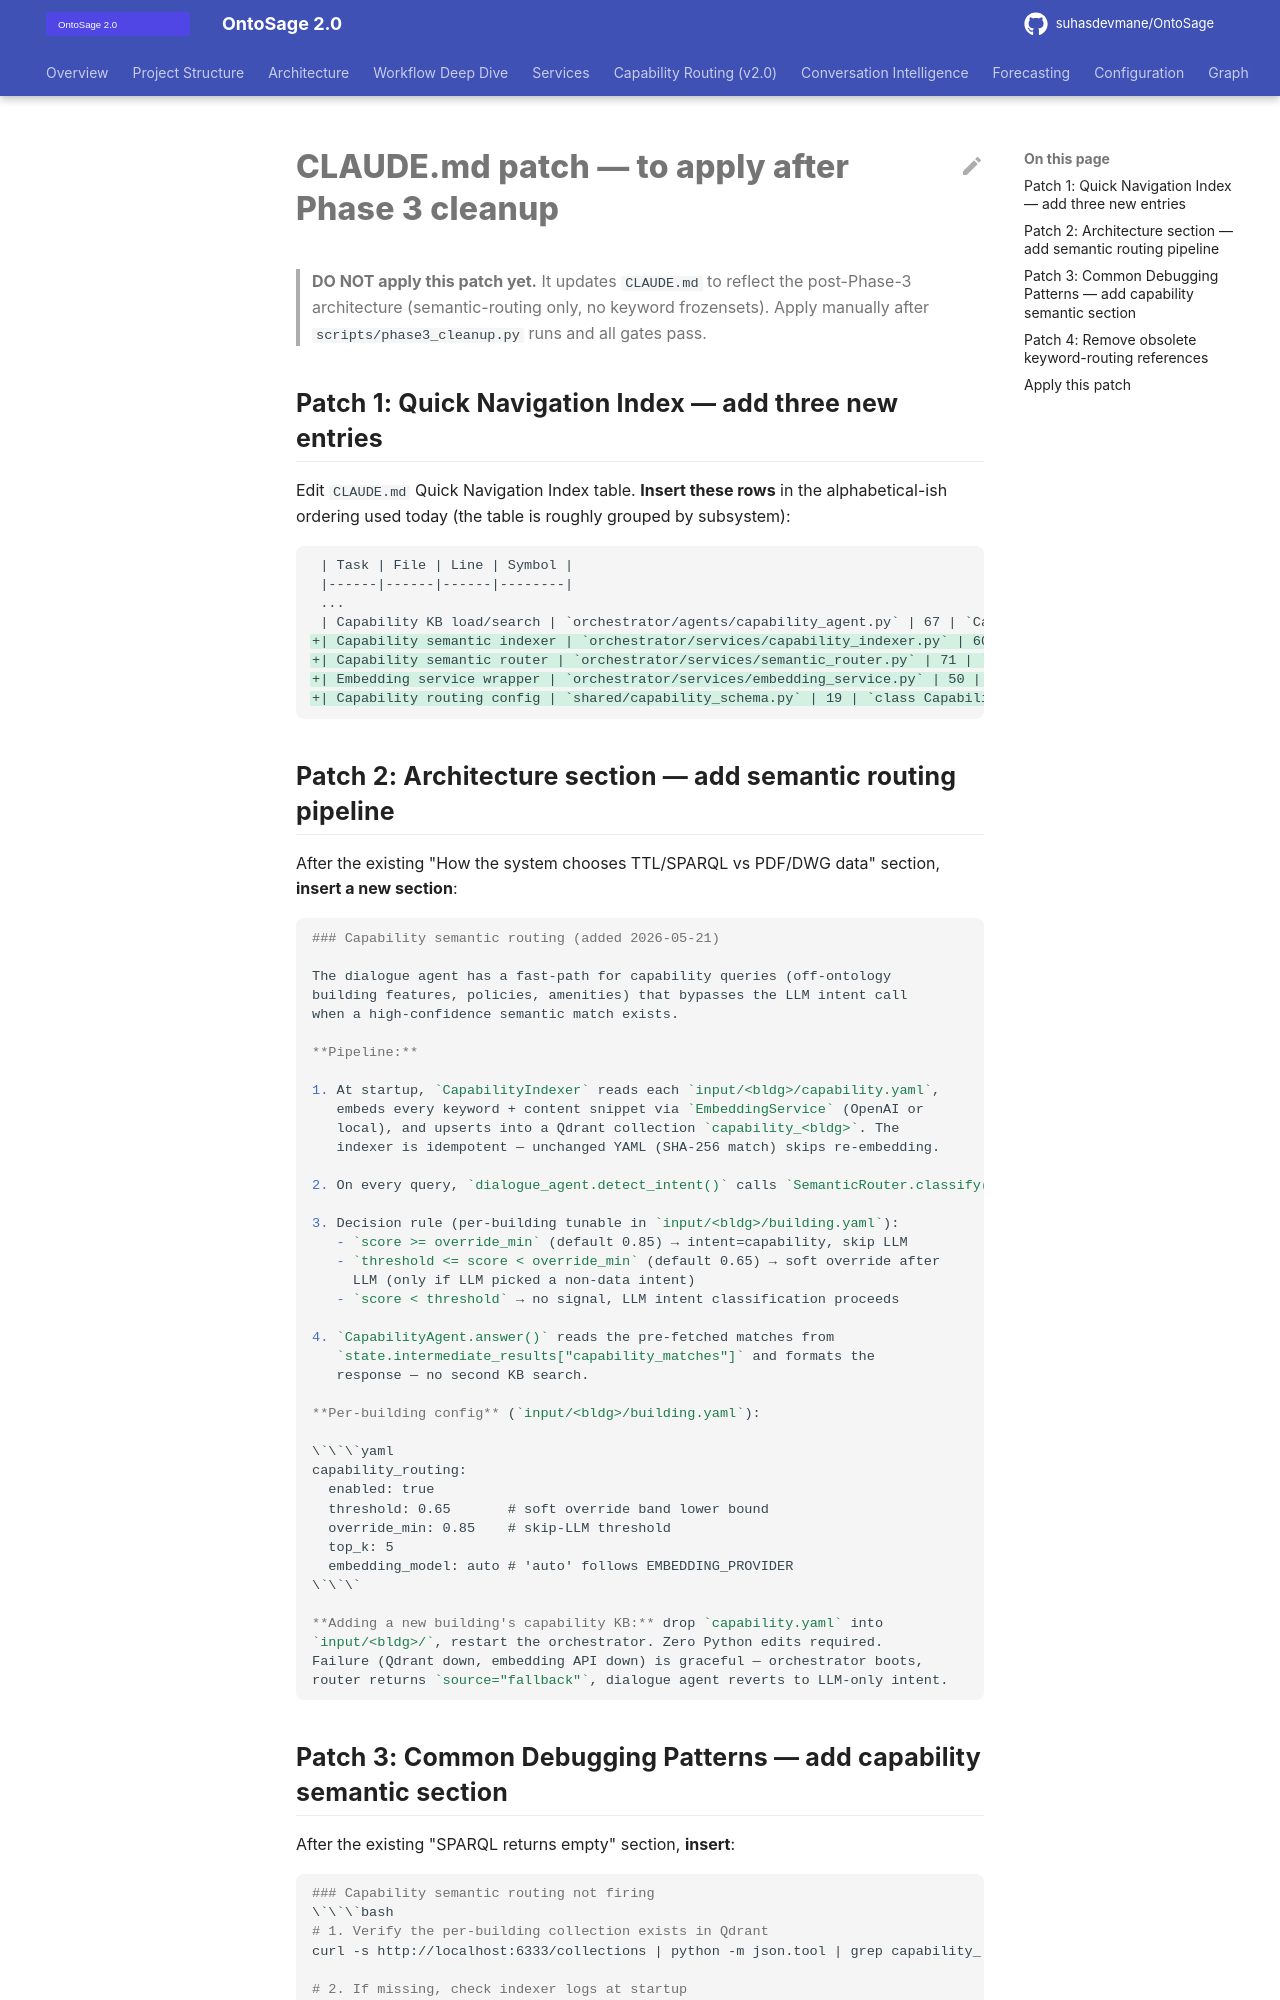

repository: suhasdevmane/OntoSage · page: superpowers/plans/2026-05-21-claude-md-patch/index.html · generator: mkdocs

# CLAUDE.md patch — to apply after Phase 3 cleanup

> **DO NOT apply this patch yet.** It updates `CLAUDE.md` to reflect the
> post-Phase-3 architecture (semantic-routing only, no keyword frozensets).
> Apply manually after `scripts/phase3_cleanup.py` runs and all gates pass.

## Patch 1: Quick Navigation Index — add three new entries

Edit `CLAUDE.md` Quick Navigation Index table. **Insert these rows** in the
alphabetical-ish ordering used today (the table is roughly grouped by subsystem):

```diff
 | Task | File | Line | Symbol |
 |------|------|------|--------|
 ...
 | Capability KB load/search | `orchestrator/agents/capability_agent.py` | 67 | `CapabilityAgent.answer()` |
+| Capability semantic indexer | `orchestrator/services/capability_indexer.py` | 60 | `class CapabilityIndexer` |
+| Capability semantic router | `orchestrator/services/semantic_router.py` | 71 | `class SemanticRouter` |
+| Embedding service wrapper | `orchestrator/services/embedding_service.py` | 50 | `class EmbeddingService` |
+| Capability routing config | `shared/capability_schema.py` | 19 | `class CapabilityRoutingConfig` |
```

## Patch 2: Architecture section — add semantic routing pipeline

After the existing "How the system chooses TTL/SPARQL vs PDF/DWG data" section,
**insert a new section**:

```markdown
### Capability semantic routing (added 2026-05-21)

The dialogue agent has a fast-path for capability queries (off-ontology
building features, policies, amenities) that bypasses the LLM intent call
when a high-confidence semantic match exists.

**Pipeline:**

1. At startup, `CapabilityIndexer` reads each `input/<bldg>/capability.yaml`,
   embeds every keyword + content snippet via `EmbeddingService` (OpenAI or
   local), and upserts into a Qdrant collection `capability_<bldg>`. The
   indexer is idempotent — unchanged YAML (SHA-256 match) skips re-embedding.

2. On every query, `dialogue_agent.detect_intent()` calls `SemanticRouter.classify(query, building_id)` BEFORE the LLM intent call.

3. Decision rule (per-building tunable in `input/<bldg>/building.yaml`):
   - `score >= override_min` (default 0.85) → intent=capability, skip LLM
   - `threshold <= score < override_min` (default 0.65) → soft override after
     LLM (only if LLM picked a non-data intent)
   - `score < threshold` → no signal, LLM intent classification proceeds

4. `CapabilityAgent.answer()` reads the pre-fetched matches from
   `state.intermediate_results["capability_matches"]` and formats the
   response — no second KB search.

**Per-building config** (`input/<bldg>/building.yaml`):

\`\`\`yaml
capability_routing:
  enabled: true
  threshold: 0.65       # soft override band lower bound
  override_min: 0.85    # skip-LLM threshold
  top_k: 5
  embedding_model: auto # 'auto' follows EMBEDDING_PROVIDER
\`\`\`

**Adding a new building's capability KB:** drop `capability.yaml` into
`input/<bldg>/`, restart the orchestrator. Zero Python edits required.
Failure (Qdrant down, embedding API down) is graceful — orchestrator boots,
router returns `source="fallback"`, dialogue agent reverts to LLM-only intent.
```
